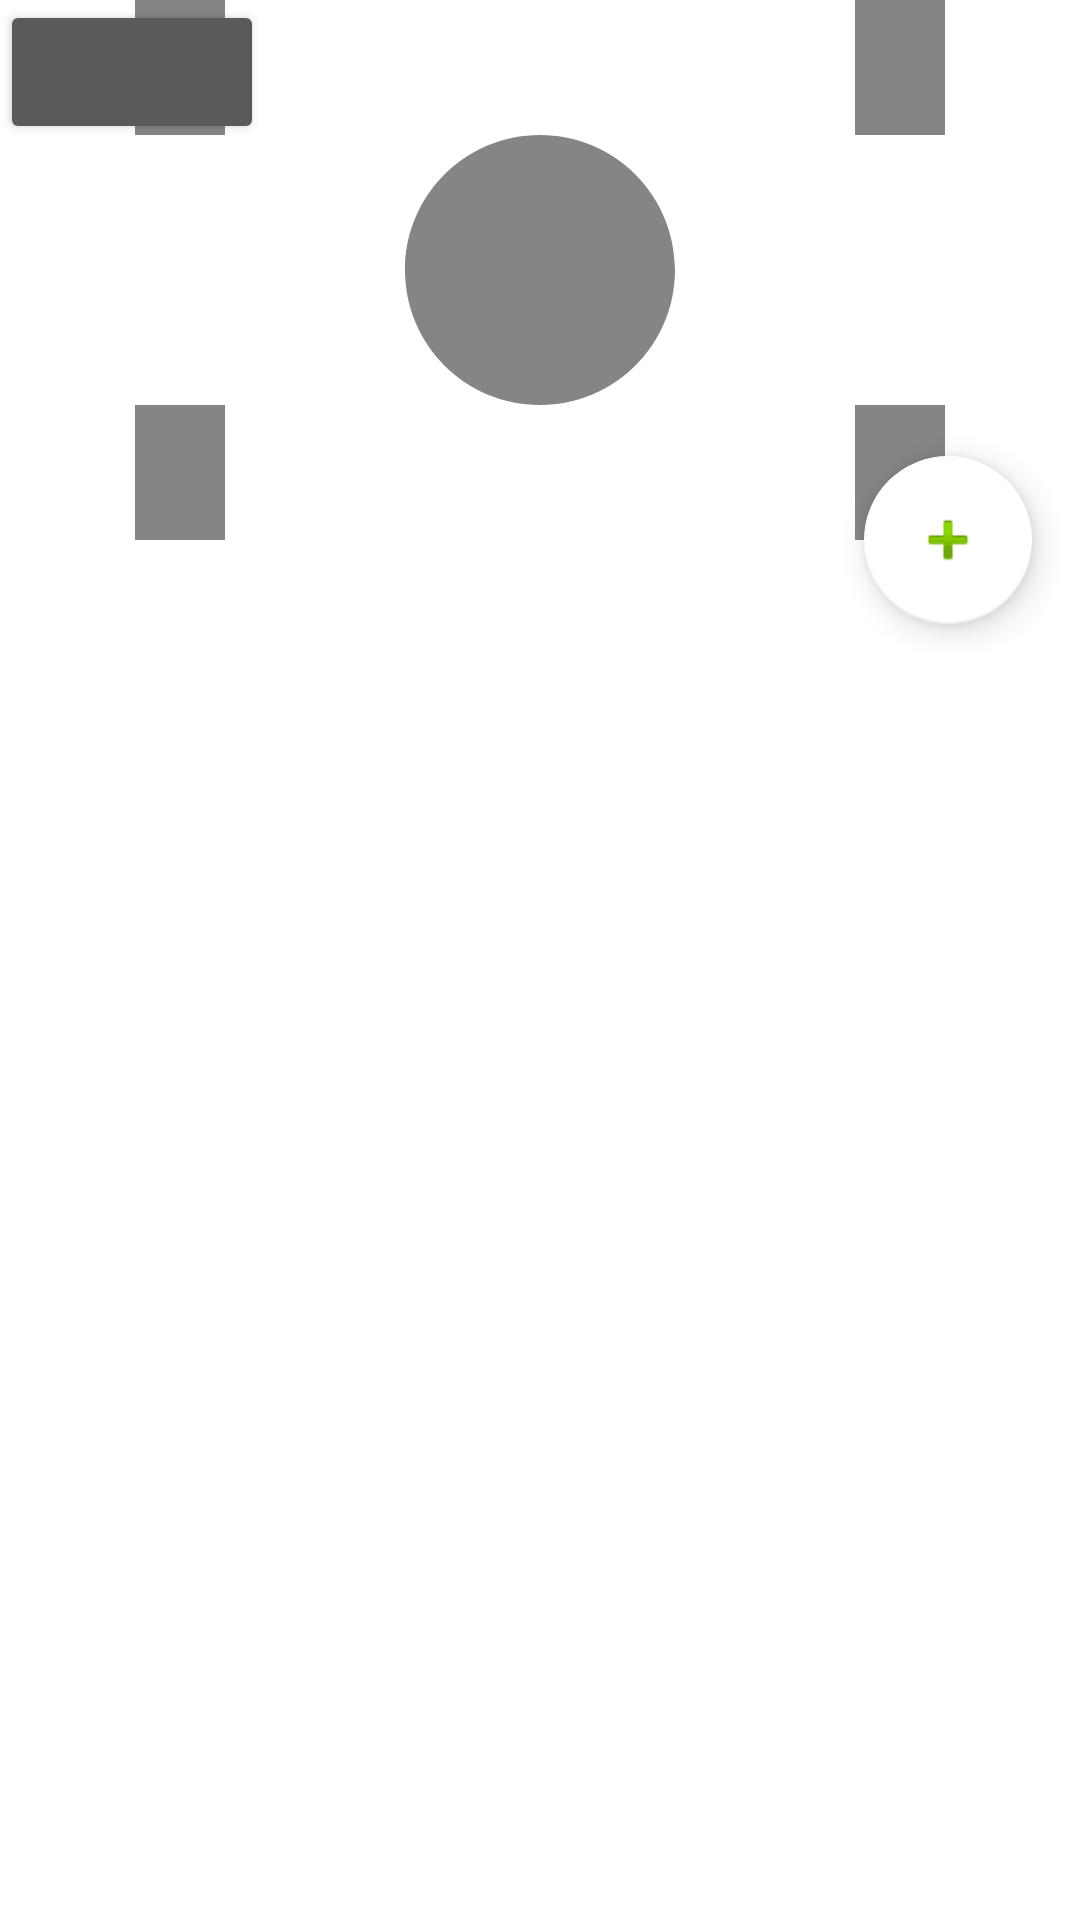

Reconstruct the res/layout file that produces this screen, plus the resources it refers to.
<!-- AndroidManifest.xml: application theme AppTheme -->
<!-- res/layout/activity_recipe_description.xml -->
<?xml version="1.0" encoding="utf-8"?>
<androidx.coordinatorlayout.widget.CoordinatorLayout xmlns:android="http://schemas.android.com/apk/res/android"
    xmlns:app="http://schemas.android.com/apk/res-auto"
    xmlns:tools="http://schemas.android.com/tools"
    android:layout_width="match_parent"
    android:layout_height="match_parent"
    android:fitsSystemWindows="true"
    tools:context=".ui.RecipeDescription">

    <com.google.android.material.appbar.AppBarLayout
        android:id="@+id/app_bar"
        android:layout_width="match_parent"
        android:layout_height="@dimen/app_bar_height"
        android:fitsSystemWindows="true"
        android:theme="@style/AppTheme.AppBarOverlay">

        <com.google.android.material.appbar.CollapsingToolbarLayout
            android:id="@+id/toolbar_layout"
            android:layout_width="match_parent"
            android:layout_height="match_parent"
            android:fitsSystemWindows="true"
            app:contentScrim="?attr/colorPrimary"
            app:layout_scrollFlags="scroll|exitUntilCollapsed"
            app:toolbarId="@+id/toolbar">

            <ImageView
                android:id="@+id/recipeDescriptionImage"
                android:layout_width="match_parent"
                android:layout_height="match_parent"
                android:src="@drawable/ic_camera"
                android:fitsSystemWindows="true"
                android:scaleType="centerCrop"
                app:layout_collapseMode="parallax" />

            <androidx.appcompat.widget.Toolbar
                android:id="@+id/toolbar"
                android:layout_width="match_parent"
                android:layout_height="?attr/actionBarSize"
                app:layout_collapseMode="pin"
                app:popupTheme="@style/AppTheme.PopupOverlay" />

            <Button
                android:id="@+id/recipeDescriptionEditButton"
                android:layout_width="wrap_content"
                android:layout_height="wrap_content"
                tools:text="Edit" />

        </com.google.android.material.appbar.CollapsingToolbarLayout>
    </com.google.android.material.appbar.AppBarLayout>

    <LinearLayout
        android:layout_width="match_parent"
        android:layout_height="match_parent">

        <TextView
            android:id="@+id/recipeDescriptionAuthor"
            android:layout_width="wrap_content"
            android:layout_height="wrap_content"
            android:layout_margin="@dimen/text_margin" />

        <TextView
            android:id="@+id/recipeDescriptionDate"
            android:layout_width="wrap_content"
            android:layout_height="wrap_content"
            android:layout_margin="@dimen/text_margin" />

        <TextView
            android:id="@+id/recipeDescriptionCategories"
            android:layout_width="wrap_content"
            android:layout_height="wrap_content"
            android:layout_margin="@dimen/text_margin" />

        <TextView
            android:id="@+id/recipeDescriptionText"
            android:layout_width="wrap_content"
            android:layout_height="wrap_content"
            android:layout_margin="@dimen/text_margin" />
    </LinearLayout>


    <include layout="@layout/content_recipe_description" />

    <com.google.android.material.floatingactionbutton.FloatingActionButton
        android:id="@+id/fab"
        android:layout_width="wrap_content"
        android:layout_height="wrap_content"
        android:layout_margin="@dimen/fab_margin"
        app:layout_anchor="@id/app_bar"
        app:layout_anchorGravity="bottom|end"
        app:srcCompat="@android:drawable/ic_input_add" />

</androidx.coordinatorlayout.widget.CoordinatorLayout>
<!-- res/layout/content_recipe_description.xml (included above) -->
<?xml version="1.0" encoding="utf-8"?>
<androidx.core.widget.NestedScrollView xmlns:android="http://schemas.android.com/apk/res/android"
    xmlns:app="http://schemas.android.com/apk/res-auto"
    xmlns:tools="http://schemas.android.com/tools"
    android:layout_width="match_parent"
    android:layout_height="match_parent"
    app:layout_behavior="@string/appbar_scrolling_view_behavior"
    tools:context=".ui.RecipeDescription"
    tools:showIn="@layout/activity_recipe_description">


    <LinearLayout
        android:layout_width="match_parent"
        android:layout_height="match_parent"
        android:orientation="vertical">

        <TextView
            android:id="@+id/recipeDescriptionAuthor"
            android:layout_width="wrap_content"
            android:layout_height="wrap_content"
            android:layout_margin="@dimen/text_margin" />

        <TextView
            android:id="@+id/recipeDescriptionDate"
            android:layout_width="wrap_content"
            android:layout_height="wrap_content"
            android:layout_margin="@dimen/text_margin" />

        <TextView
            android:id="@+id/recipeDescriptionCategories"
            android:layout_width="wrap_content"
            android:layout_height="wrap_content"
            android:layout_margin="@dimen/text_margin" />

        <TextView
            android:id="@+id/recipeDescriptionText"
            android:layout_width="wrap_content"
            android:layout_height="wrap_content"
            android:layout_margin="@dimen/text_margin" />

        <TextView
            android:id="@+id/recipeDescriptionSteps"
            android:layout_width="wrap_content"
            android:layout_height="wrap_content"
            android:layout_margin="@dimen/text_margin" />
    </LinearLayout>







</androidx.core.widget.NestedScrollView>
<!-- resources referenced by this layout -->
<resources>
  <dimen name="app_bar_height">180dp</dimen>
  <dimen name="fab_margin">16dp</dimen>
  <dimen name="text_margin">16dp</dimen>
  <!-- drawable ic_camera (drawable-anydpi) -->
  <vector xmlns:android="http://schemas.android.com/apk/res/android"
      android:width="24dp"
      android:height="24dp"
      android:viewportWidth="24"
      android:viewportHeight="24"
      android:tint="#333333"
      android:alpha="0.6">
      <path
          android:fillColor="#FF000000"
          android:pathData="M5,15L3,15v4c0,1.1 0.9,2 2,2h4v-2L5,19v-4zM5,5h4L9,3L5,3c-1.1,0 -2,0.9 -2,2v4h2L5,5zM19,3h-4v2h4v4h2L21,5c0,-1.1 -0.9,-2 -2,-2zM19,19h-4v2h4c1.1,0 2,-0.9 2,-2v-4h-2v4zM12,9c-1.66,0 -3,1.34 -3,3s1.34,3 3,3 3,-1.34 3,-3 -1.34,-3 -3,-3z"/>
  </vector>
  <style name="AppTheme.AppBarOverlay" parent="ThemeOverlay.AppCompat.Dark.ActionBar" />
  <style name="AppTheme.PopupOverlay" parent="ThemeOverlay.AppCompat.Light" />
  <style name="AppTheme" parent="Theme.AppCompat.Light.DarkActionBar">
          
          <item name="colorPrimary">@color/colorPrimary</item>
          <item name="colorPrimaryDark">@color/colorPrimaryDark</item>
          <item name="colorAccent">@color/colorAccent</item>
          <item name="android:windowBackground">@drawable/main_gradient</item>
      </style>
  <color name="colorPrimary">#FFFFFF</color>
  <color name="colorPrimaryDark">#B6B6B6</color>
  <color name="colorAccent">#FFFFFF</color>
  <!-- drawable main_gradient (drawable) -->
  <?xml version="1.0" encoding="utf-8" ?>
  <shape xmlns:android="http://schemas.android.com/apk/res/android">
      <gradient
          android:startColor="#FFFFFF"
          android:endColor="#FFFFFF"
          android:angle="270"
          />
  </shape>
</resources>
